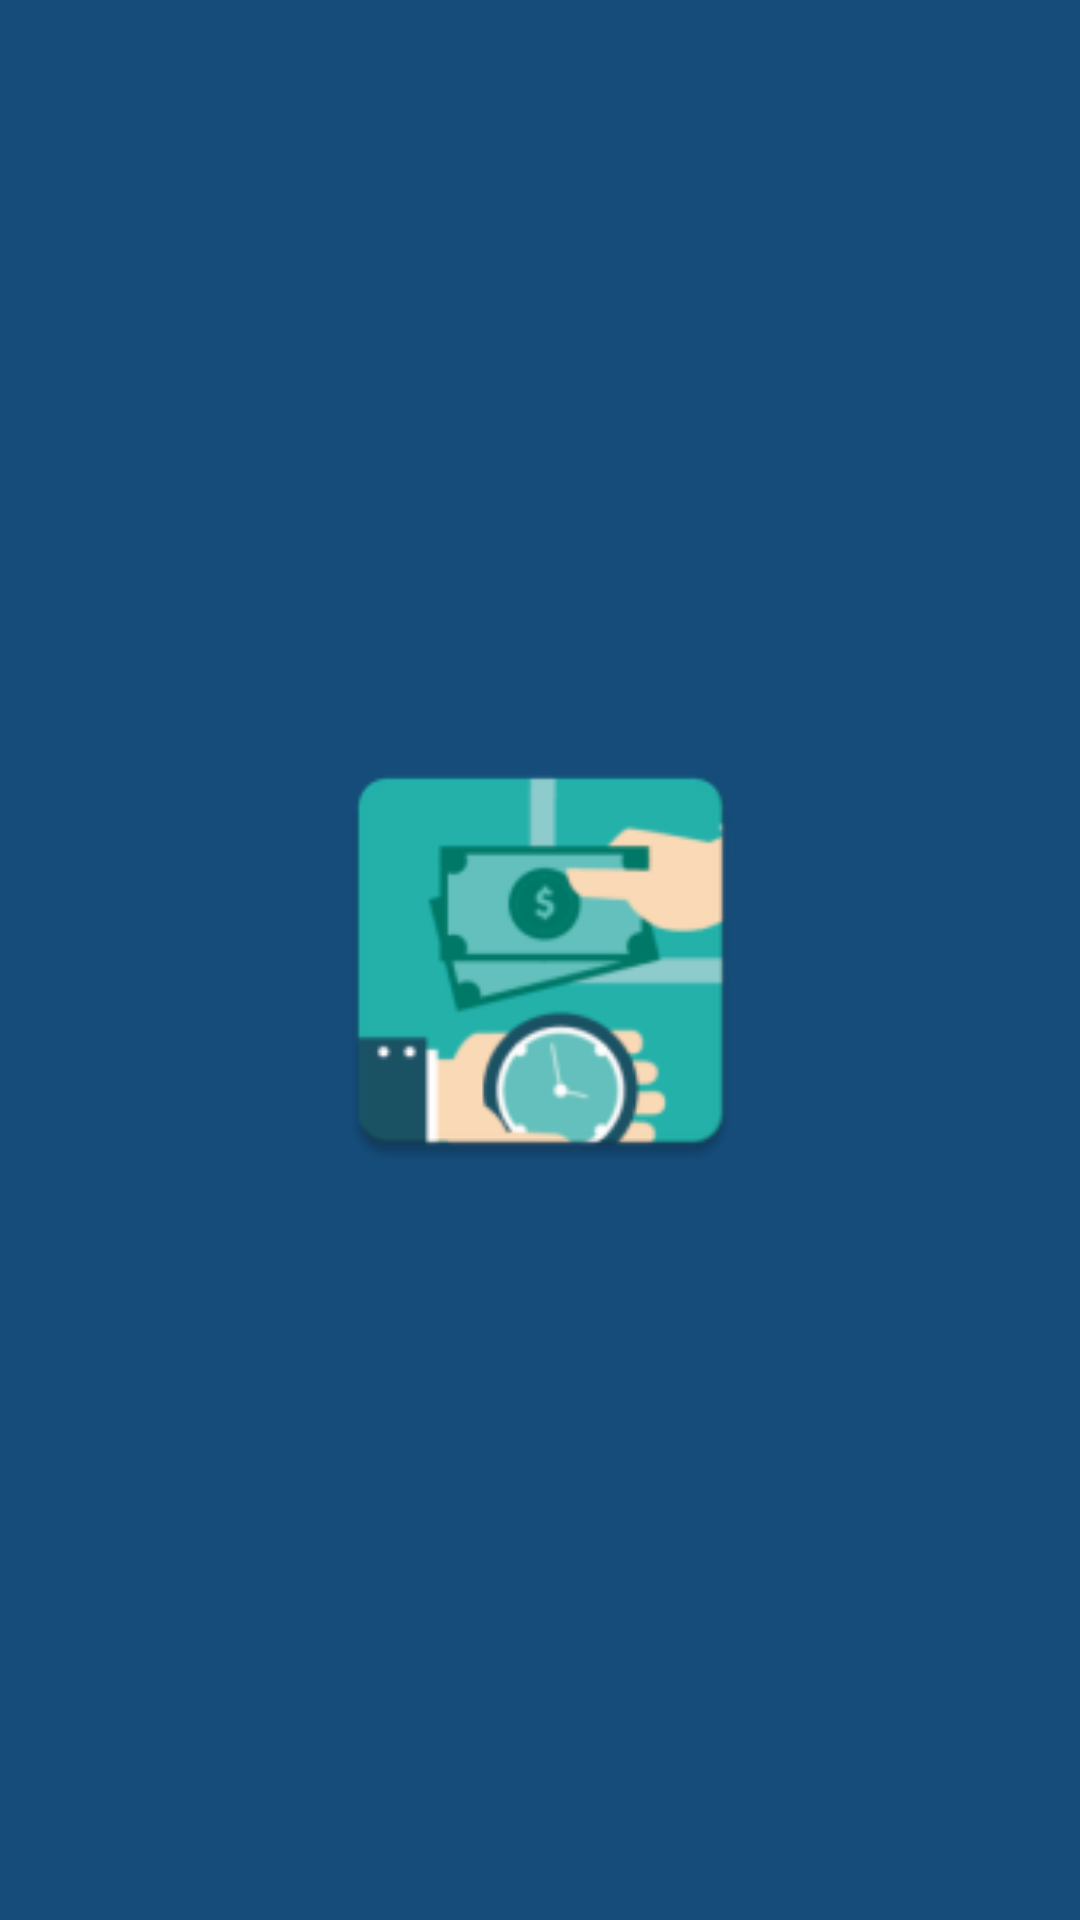

Produce the Android XML layout that renders to this screen, including the resource entries it uses.
<!-- AndroidManifest.xml: application theme Theme.Cambio_monedas -->
<!-- res/layout/activity_splash.xml -->
<?xml version="1.0" encoding="utf-8"?>
<androidx.constraintlayout.widget.ConstraintLayout xmlns:android="http://schemas.android.com/apk/res/android"
    xmlns:app="http://schemas.android.com/apk/res-auto"
    xmlns:tools="http://schemas.android.com/tools"
    android:layout_width="match_parent"
    android:layout_height="match_parent"
    android:background="@color/azul"
    tools:context=".SplashActivity">

    <ImageView
        android:id="@+id/imageView2"
        android:layout_width="169dp"
        android:layout_height="153dp"
        android:layout_marginStart="121dp"
        android:layout_marginTop="289dp"
        android:layout_marginEnd="121dp"
        android:layout_marginBottom="289dp"
        app:layout_constraintBottom_toBottomOf="parent"
        app:layout_constraintEnd_toEndOf="parent"
        app:layout_constraintStart_toStartOf="parent"
        app:layout_constraintTop_toTopOf="parent"
        app:srcCompat="@mipmap/ic_icon" />
</androidx.constraintlayout.widget.ConstraintLayout>
<!-- resources referenced by this layout -->
<resources>
  <color name="azul">#154c79</color>
  <!-- mipmap ic_icon: png bitmap (mipmap-hdpi, 3992 bytes) -->
  <style name="Theme.Cambio_monedas" parent="Theme.MaterialComponents.DayNight.DarkActionBar">
          
          <item name="colorPrimary">@color/azul</item>
          <item name="colorPrimaryVariant">@color/azul</item>
          <item name="colorOnPrimary">@color/white</item>
          
          <item name="colorSecondary">@color/azul</item>
          <item name="colorSecondaryVariant">@color/azul</item>
          <item name="colorOnSecondary">@color/black</item>
          
          <item name="android:statusBarColor" tools:targetApi="l">?attr/colorPrimaryVariant</item>
          
      </style>
  <color name="white">#FFFFFFFF</color>
  <color name="black">#FF000000</color>
</resources>
